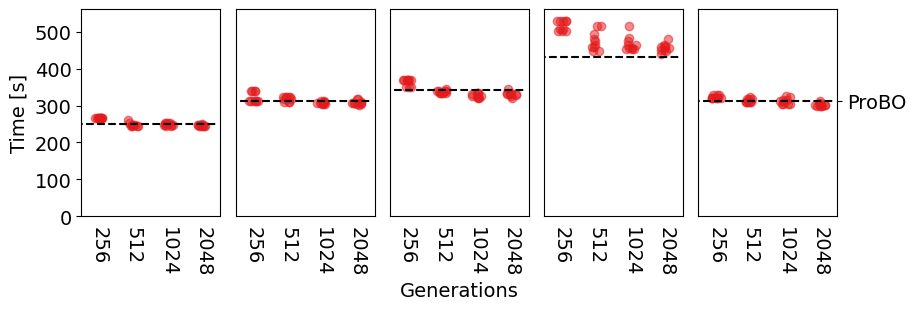

Write Python code to recreate this figure. (Note: this script raises an exception after producing the figure.)
#!/usr/local/bin/python3
import numpy as np
import sys
from matplotlib import rcParams
import matplotlib.pyplot as plt
from matplotlib.backends.backend_pdf import PdfPages
import math
import matplotlib.cm
from matplotlib.ticker import MultipleLocator
from matplotlib.patches import Rectangle
import random

rcParams['font.family'] = 'serif'
rcParams['font.serif'] = ['CMU Serif']
rcParams['font.size'] = 14
colormap = 3
defaultCM = matplotlib.cm.tab20

data = [
    (250.014, [(256, 266.423), (256, 266.423), (256, 265.871), (256, 265.871), (256, 265.871), (256, 265.871), (256, 265.871), (256, 265.871), (256, 265.871), (256, 265.871), (512, 261.045), (512, 245.494), (512, 245.494), (512, 245.494), (512, 245.494), (512, 246.888), (512, 246.888), (512, 246.888), (512, 246.888), (512, 252.924), (1024, 251.702), (1024, 251.702), (1024, 246.888), (1024, 246.888), (1024, 252.691), (1024, 252.691), (1024, 243.887), (1024, 243.887), (1024, 247.123), (1024, 247.123), (2048, 243.887), (2048, 247.123), (2048, 249.756), (2048, 247.781), (2048, 244.181), (2048, 243.887), (2048, 244.181), (2048, 244.181), (2048, 247.738), (2048, 246.762),]),
    (311.275, [(256, 311.275), (256, 311.275), (256, 311.275), (256, 311.275), (256, 311.275), (256, 311.275), (256, 339.334), (256, 339.334), (256, 339.334), (256, 339.334), (512, 317.637), (512, 317.637), (512, 321.73), (512, 321.73), (512, 321.73), (512, 321.73), (512, 321.73), (512, 309.626), (512, 309.626), (512, 309.626), (1024, 305.314), (1024, 308.338), (1024, 308.338), (1024, 313.127), (1024, 313.127), (1024, 303.525), (1024, 303.525), (1024, 307.539), (1024, 307.539), (1024, 306.842), (2048, 306.842), (2048, 308.452), (2048, 303.474), (2048, 302.835), (2048, 306.842), (2048, 316.66), (2048, 306.842), (2048, 317.637), (2048, 302.75), (2048, 306.842),]),
    (341.499, [(256, 350.988), (256, 350.988), (256, 350.988), (256, 369.837), (256, 369.837), (256, 369.837), (256, 369.837), (256, 369.837), (256, 369.837), (256, 369.837), (512, 345.381), (512, 339.991), (512, 339.991), (512, 339.991), (512, 339.991), (512, 334.243), (512, 334.243), (512, 334.243), (512, 334.975), (512, 334.975), (1024, 331.615), (1024, 326.059), (1024, 326.059), (1024, 333.023), (1024, 335.052), (1024, 335.052), (1024, 321.52), (1024, 321.52), (1024, 323.288), (1024, 323.288), (2048, 331.615), (2048, 332.913), (2048, 330.998), (2048, 326.06), (2048, 331.615), (2048, 330.962), (2048, 329.7), (2048, 320.896), (2048, 344.286), (2048, 332.667),]),
    (431.012, [(256, 506.894), (256, 506.894), (256, 501.641), (256, 501.641), (256, 501.641), (256, 527.587), (256, 527.587), (256, 527.587), (256, 527.587), (256, 527.587), (512, 515.74), (512, 515.74), (512, 480.52), (512, 457.908), (512, 457.908), (512, 475.912), (512, 447.991), (512, 447.991), (512, 493.227), (512, 463.745), (1024, 453.725), (1024, 463.155), (1024, 465), (1024, 452.165), (1024, 481.705), (1024, 451.943), (1024, 455.019), (1024, 474.406), (1024, 515.623), (1024, 455.133), (2048, 448.96), (2048, 439.367), (2048, 455.231), (2048, 457.34), (2048, 457.994), (2048, 479.321), (2048, 460.637), (2048, 451.463), (2048, 448.479), (2048, 464.277),]),
    (312.892, [(256, 327.351), (256, 327.351), (256, 327.351), (256, 320.657), (256, 320.657), (256, 320.657), (256, 320.657), (256, 320.657), (256, 320.657), (256, 320.657), (512, 309.945), (512, 309.945), (512, 309.945), (512, 318.431), (512, 318.431), (512, 318.431), (512, 308.697), (512, 308.697), (512, 308.697), (512, 323.652), (1024, 321.855), (1024, 302.994), (1024, 303.858), (1024, 305.39), (1024, 305.39), (1024, 326.354), (1024, 310.786), (1024, 313.904), (1024, 313.904), (1024, 313.023), (2048, 300.297), (2048, 304.582), (2048, 298.192), (2048, 311.088), (2048, 298.251), (2048, 305.487), (2048, 300.351), (2048, 301.669), (2048, 298.439), (2048, 299.369),]),
]

fig, axs = plt.subplots(1, len(data), figsize=(9, 3), sharex=False, sharey=False)
# plt.subplots_adjust(left=0.1, bottom=0.22, right=0.95, top=0.88, wspace=0.10, hspace=0.24)

ymax = max(x[0] for x in data)

for experimentIndex in range(len(data)):
    expData = data[experimentIndex]

    ax = axs[experimentIndex]
    plt.sca(ax)

    bars = [
        256,
        512,
        1024,
        2048
    ]

    barData = [[x[1] for x in expData[1] if x[0] == its] for its in bars]
    # barData.insert(0, [expData[0]])
    # print(barData)
    # plt.boxplot(barData)
    plt.ylim(bottom=0, top=ymax*1.3)

    # print(expData[0])
    # plt.bar([0], [expData[0]], color="#377eb8")
    plt.plot([0, 4.4], [expData[0], expData[0]], '--', color="#000000")
    plt.scatter([bars.index(x[0])+1 + random.uniform(-0.15, 0.15) for x in expData[1]], [x[1] for x in expData[1]], alpha=0.5, color="#e41a1c")
    plt.xlim(0.5, 4.5)
    plt.xticks([1, 2, 3, 4])
    ax.set_xticklabels([str(x) for x in bars])
    plt.xticks(rotation=-90)
    # ax.tick_params(length=0)

    if experimentIndex == 0:
        ax.tick_params(top=False, bottom=False, left=True, right=False, labelleft=True, labelright=False)
        plt.yticks([0, 100, 200, 300, 400, 500])
        plt.ylabel("Time [s]")
    elif experimentIndex == len(data) - 1:
        ax.tick_params(top=False, bottom=False, left=False, right=True, labelleft=False, labelright=True)
        ax.set_yticks([expData[0]])
        ax.set_yticklabels(["ProBO"])
    else:
        ax.tick_params(top=False, bottom=False, left=False, right=False, labelleft=False, labelright=False)

    if experimentIndex == len(data)//2:
        plt.xlabel("Generations")

# plt.text(0.43, 0.02, s="Generations", transform=fig.transFigure)
plt.subplots_adjust(left=0.08, bottom=0.26, right=0.92, top=0.95, wspace=0.11)
# plt.tight_layout()
# plt.show()

pdf = PdfPages(f"/Users/<user>/cloud/Skolarbeten/ML-2/thesis/draft/graphics/generated/pro_bo.pdf")
pdf.savefig(fig)
pdf.close()
